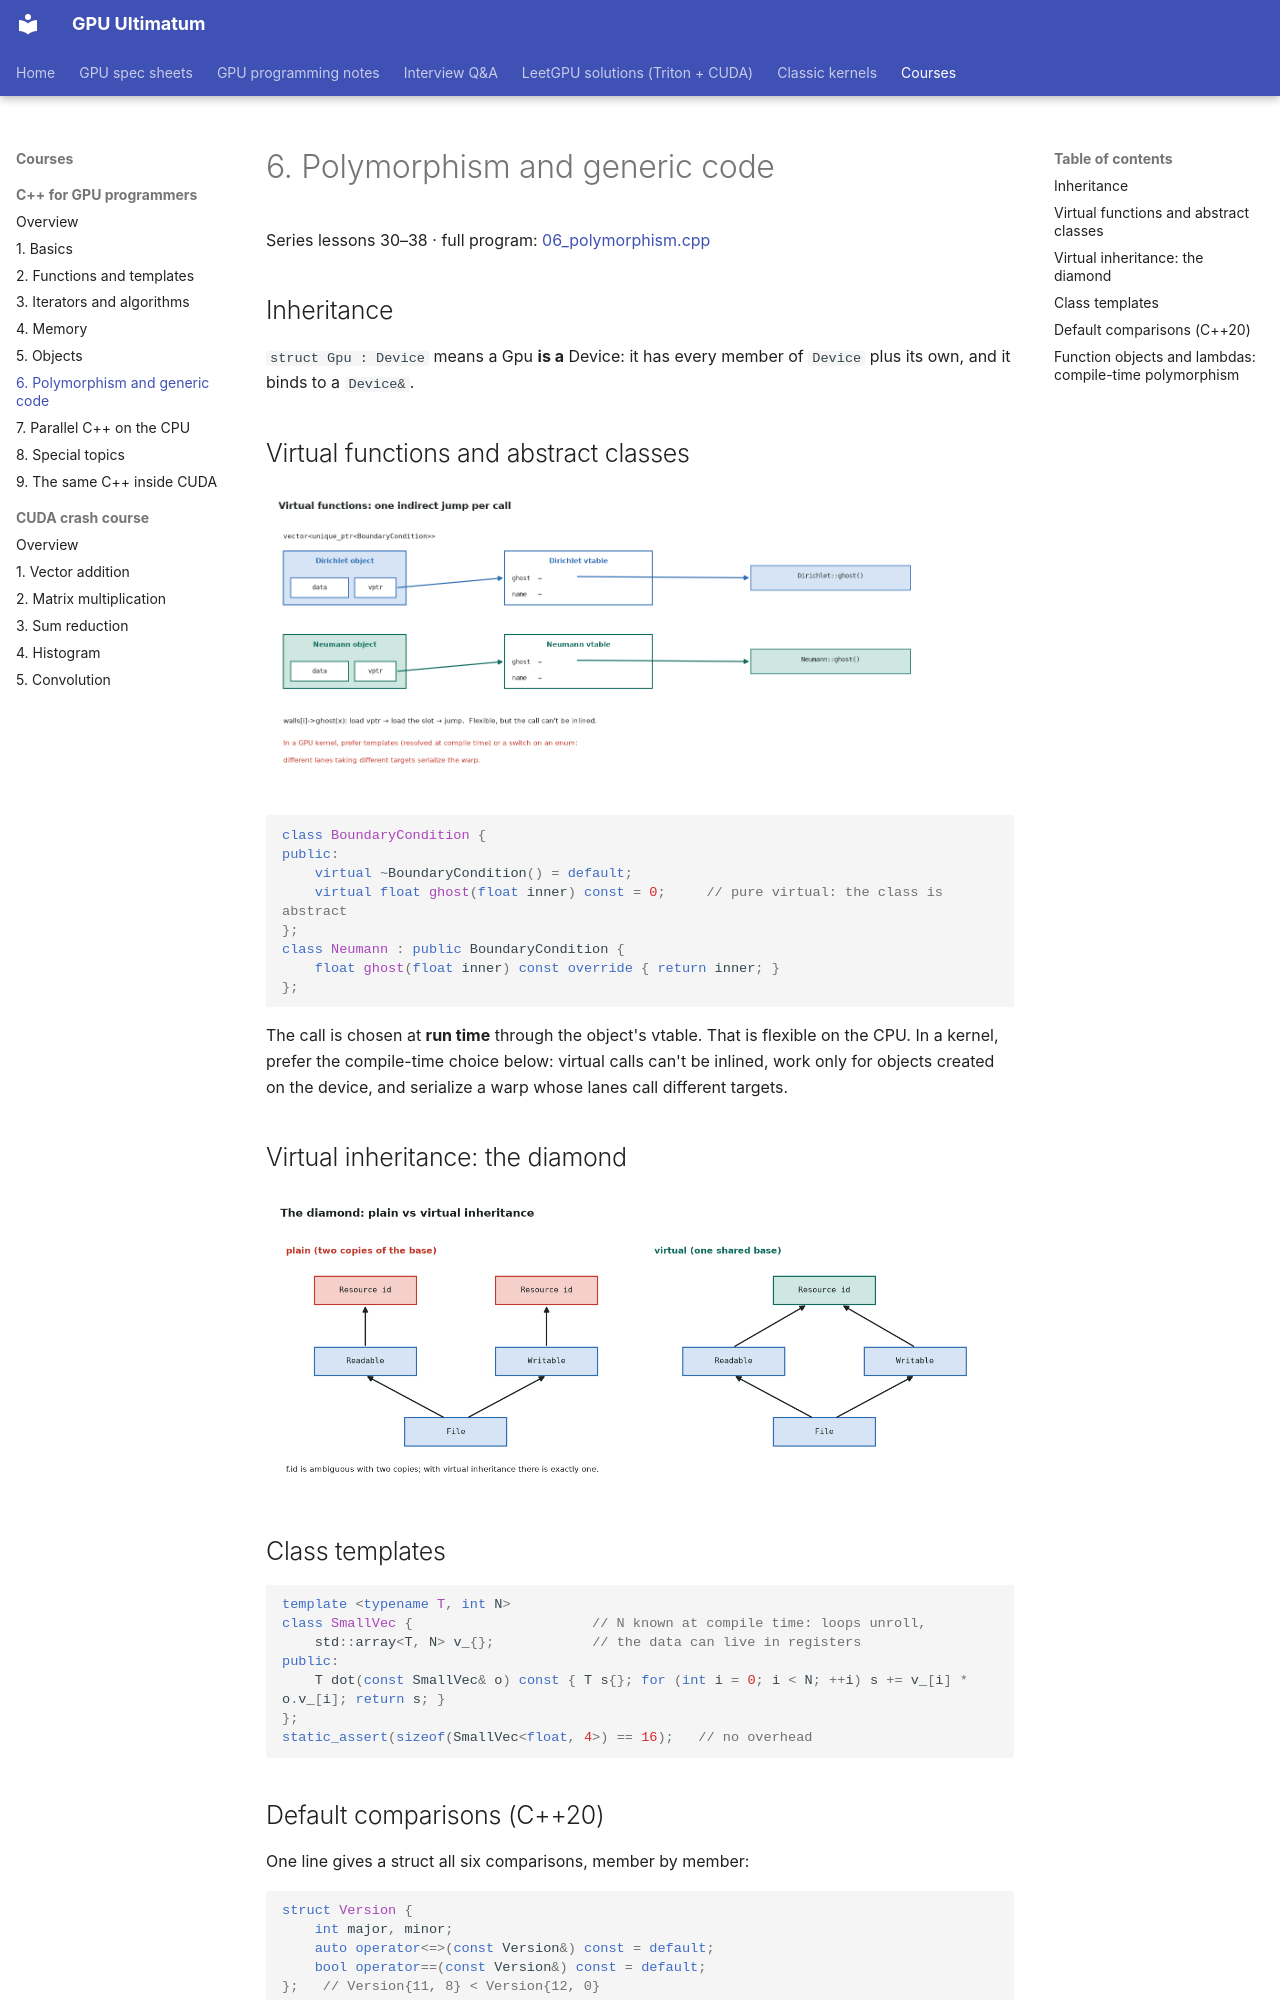

repository: Prakash-sa/GPU-ultimatum · page: cpp/06-polymorphism/index.html · generator: mkdocs

# 6. Polymorphism and generic code

Series lessons 30–38 · full program: [06_polymorphism.cpp](https://github.com/Prakash-sa/GPU-ultimatum/blob/main/docs/cpp/src/06_polymorphism.cpp)

## Inheritance

`struct Gpu : Device` means a Gpu **is a** Device: it has every member of `Device`
plus its own, and it binds to a `Device&`.

## Virtual functions and abstract classes

![vtable dispatch](../assets/img/cpp/vtable.png)

```cpp
class BoundaryCondition {
public:
    virtual ~BoundaryCondition() = default;
    virtual float ghost(float inner) const = 0;     // pure virtual: the class is abstract
};
class Neumann : public BoundaryCondition {
    float ghost(float inner) const override { return inner; }
};
```

The call is chosen at **run time** through the object's vtable. That is flexible on the
CPU. In a kernel, prefer the compile-time choice below: virtual calls can't be inlined,
work only for objects created on the device, and serialize a warp whose lanes call
different targets.

## Virtual inheritance: the diamond

![Diamond inheritance](../assets/img/cpp/diamond.png)

## Class templates

```cpp
template <typename T, int N>
class SmallVec {                      // N known at compile time: loops unroll,
    std::array<T, N> v_{};            // the data can live in registers
public:
    T dot(const SmallVec& o) const { T s{}; for (int i = 0; i < N; ++i) s += v_[i] * o.v_[i]; return s; }
};
static_assert(sizeof(SmallVec<float, 4>) == 16);   // no overhead
```

## Default comparisons (C++20)

One line gives a struct all six comparisons, member by member:

```cpp
struct Version {
    int major, minor;
    auto operator<=>(const Version&) const = default;
    bool operator==(const Version&) const = default;
};   // Version{11, 8} < Version{12, 0}
```
